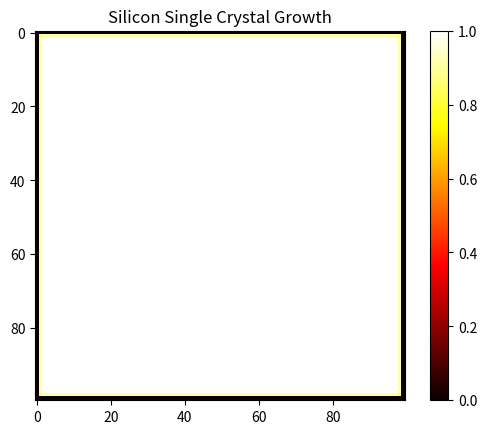

This chart was generated by the following Python code:
import numpy as np
import matplotlib.pyplot as plt

def simulate_crystal_growth(time_steps=1000, grid_size=100):
    """
    Simulate silicon single crystal growth using a simple phase-field model.
    
    Parameters:
        time_steps (int): Number of simulation steps.
        grid_size (int): Size of the simulation grid.
    
    Returns:
        growth_field (ndarray): Final state of the crystal growth field.
    """
    
    # Initialize a 2D grid with a seed crystal at the center
    growth_field = np.zeros((grid_size, grid_size))
    center = grid_size // 2
    growth_field[center - 1:center + 1, center - 1:center + 1] = 1  # Seed crystal

    # Define parameters for growth dynamics
    growth_rate = 0.1
    diffusion_rate = 0.01

    for t in range(time_steps):
        # Compute diffusion and growth dynamics
        laplacian = (
            np.roll(growth_field, 1, axis=0) +
            np.roll(growth_field, -1, axis=0) +
            np.roll(growth_field, 1, axis=1) +
            np.roll(growth_field, -1, axis=1) -
            4 * growth_field
        )
        
        growth_field += diffusion_rate * laplacian + growth_rate * (1 - growth_field)
        
        # Apply boundary conditions (zero flux)
        growth_field[0, :] = growth_field[-1, :] = growth_field[:, 0] = growth_field[:, -1] = 0

        if t % (time_steps // 10) == 0:
            print(f"Time step {t}/{time_steps}")

    return growth_field

# Run the simulation and visualize results
if __name__ == "__main__":
    result = simulate_crystal_growth()
    
    plt.imshow(result, cmap="hot", interpolation="nearest")
    plt.colorbar()
    plt.title("Silicon Single Crystal Growth")
    plt.show()

